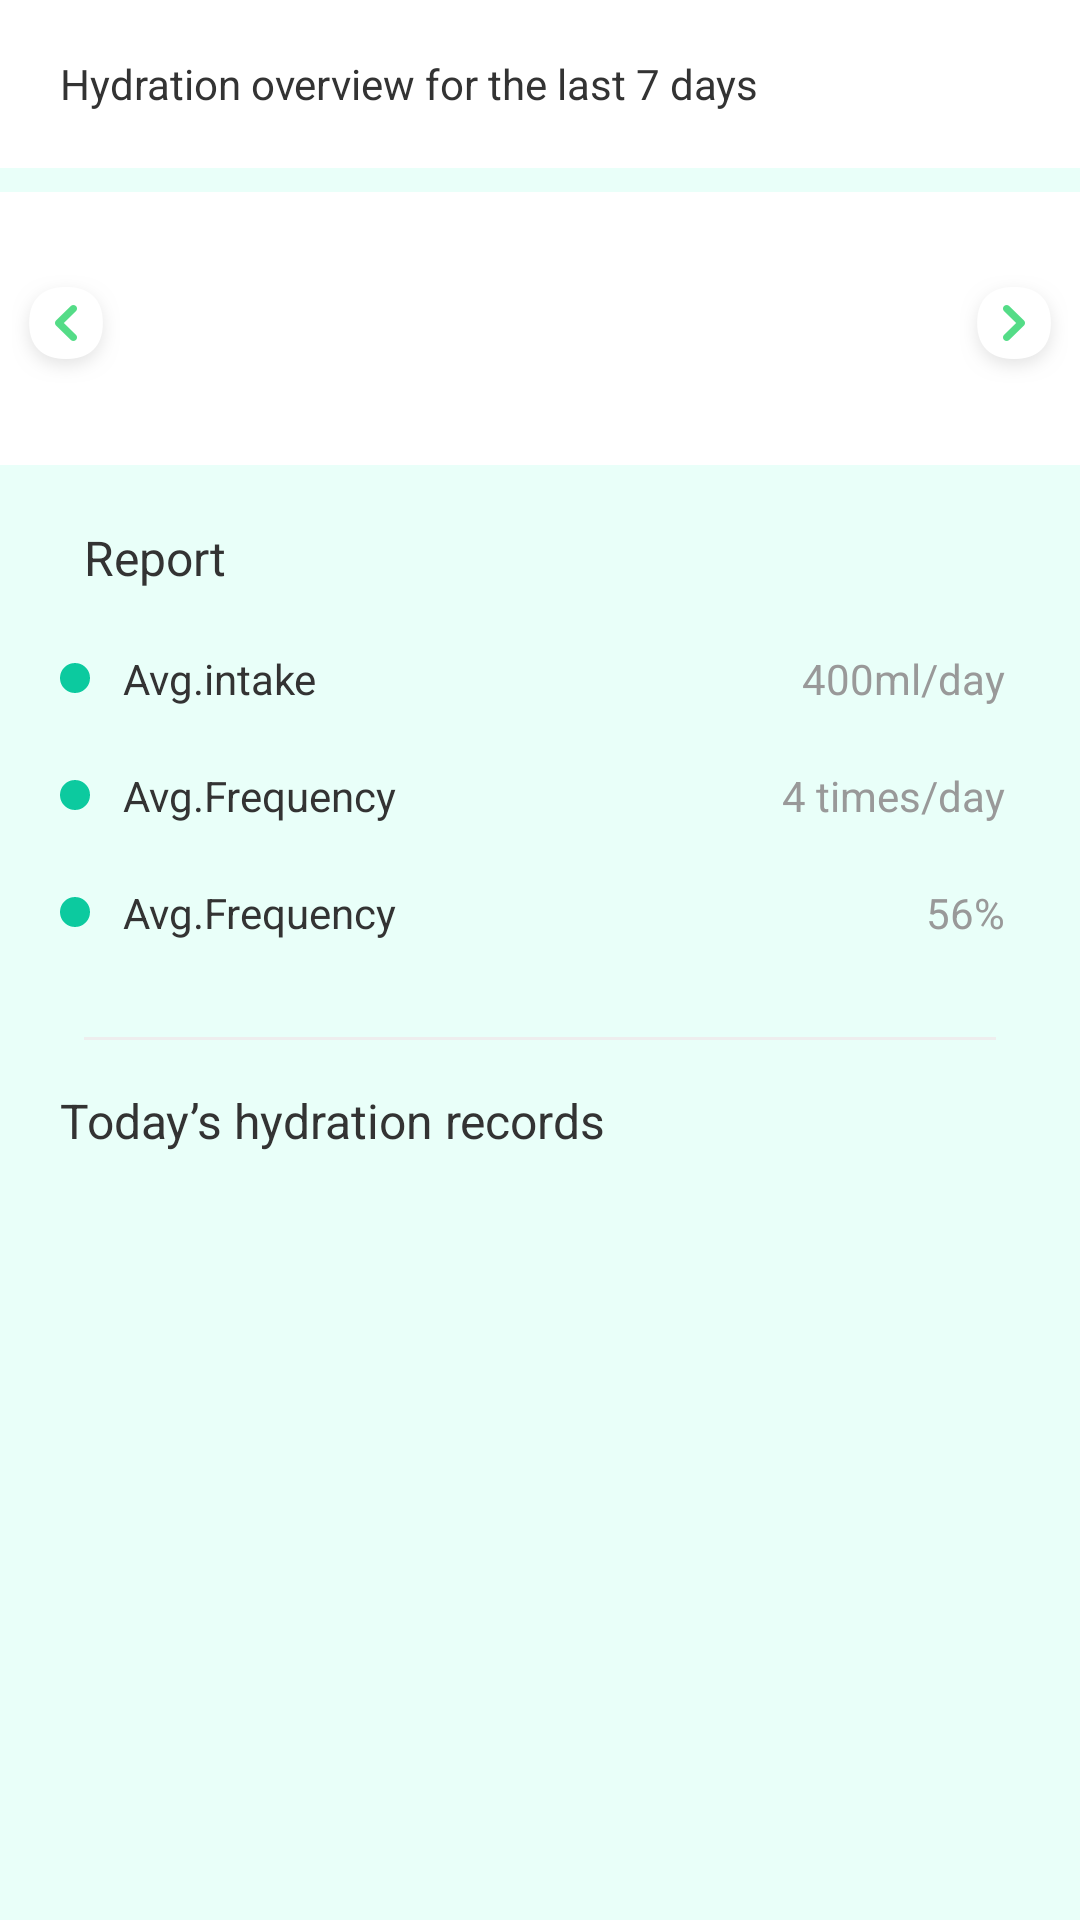

Write the Android layout XML for this screen, with the resource values it uses.
<!-- AndroidManifest.xml: application theme Theme.DrinkWater -->
<!-- res/layout/fragment_records.xml -->
<?xml version="1.0" encoding="utf-8"?>
<layout xmlns:android="http://schemas.android.com/apk/res/android"
    xmlns:app="http://schemas.android.com/apk/res-auto"
    xmlns:tools="http://schemas.android.com/tools">

    <data>

    </data>

    <androidx.constraintlayout.widget.ConstraintLayout
        android:layout_width="match_parent"
        android:layout_height="match_parent"
        android:background="@color/green_plan">

        <TextView
            android:id="@+id/tvTitle"
            android:layout_width="0dp"
            android:layout_height="56dp"
            android:background="@color/white"
            android:gravity="center_vertical"
            android:paddingStart="20dp"
            android:text="Hydration overview for the last 7 days"
            android:textColor="#FF333333"
            android:textSize="14sp"
            app:layout_constraintEnd_toEndOf="parent"
            app:layout_constraintStart_toStartOf="parent"
            app:layout_constraintTop_toTopOf="parent" />

        <androidx.constraintlayout.widget.ConstraintLayout
            android:id="@+id/clFinishState"
            android:layout_width="0dp"
            android:layout_height="91dp"
            android:layout_marginTop="8dp"
            android:background="@color/white"
            app:layout_constraintEnd_toEndOf="parent"
            app:layout_constraintStart_toStartOf="parent"
            app:layout_constraintTop_toBottomOf="@id/tvTitle">

            <ImageView
                android:id="@+id/ivLeft"
                android:layout_width="36dp"
                android:layout_height="36dp"
                android:layout_marginStart="4dp"
                android:background="@drawable/left"
                app:layout_constraintBottom_toBottomOf="parent"
                app:layout_constraintStart_toStartOf="parent"
                app:layout_constraintTop_toTopOf="parent" />

            <ImageView
                android:id="@+id/ivRight"
                android:layout_width="36dp"
                android:layout_height="36dp"
                android:layout_marginEnd="4dp"
                android:background="@drawable/right"
                app:layout_constraintBottom_toBottomOf="parent"
                app:layout_constraintEnd_toEndOf="parent"
                app:layout_constraintTop_toTopOf="parent" />

            <androidx.recyclerview.widget.RecyclerView
                android:id="@+id/recyclerView"
                android:layout_width="0dp"
                android:layout_height="0dp"
                android:layout_marginTop="20dp"
                android:layout_marginBottom="20dp"
                android:orientation="horizontal"
                app:layoutManager="androidx.recyclerview.widget.LinearLayoutManager"
                app:layout_constraintBottom_toBottomOf="parent"
                app:layout_constraintEnd_toStartOf="@id/ivRight"
                app:layout_constraintStart_toEndOf="@id/ivLeft"
                app:layout_constraintTop_toTopOf="parent"
                tools:itemCount="5"
                tools:listitem="@layout/record_complate_item" />

        </androidx.constraintlayout.widget.ConstraintLayout>

        <androidx.constraintlayout.widget.ConstraintLayout
            android:id="@+id/clData"
            android:layout_width="0dp"
            android:layout_height="430dp"
            android:layout_marginStart="8dp"
            android:layout_marginTop="8dp"
            android:layout_marginEnd="8dp"
            android:background="@drawable/while_bg_radio"
            app:layout_constraintEnd_toEndOf="parent"
            app:layout_constraintStart_toStartOf="parent"
            app:layout_constraintTop_toBottomOf="@id/clFinishState">

            <TextView
                android:id="@+id/tvReport"
                android:layout_width="wrap_content"
                android:layout_height="wrap_content"
                android:layout_marginStart="20dp"
                android:layout_marginTop="12dp"
                android:text="Report"
                android:textColor="#FF333333"
                android:textSize="16sp"
                app:layout_constraintStart_toStartOf="parent"
                app:layout_constraintTop_toTopOf="parent" />

            <TextView
                android:id="@+id/tvIntake"
                android:layout_width="wrap_content"
                android:layout_height="wrap_content"
                android:layout_marginStart="12dp"
                android:layout_marginTop="20dp"
                android:drawableStart="@drawable/green_point"
                android:drawablePadding="11dp"
                android:text="Avg.intake"
                android:textColor="#FF333333"
                android:textSize="14sp"
                app:layout_constraintStart_toStartOf="parent"
                app:layout_constraintTop_toBottomOf="@id/tvReport" />

            <TextView
                android:id="@+id/tvIntakeValue"
                android:layout_width="wrap_content"
                android:layout_height="wrap_content"
                android:layout_marginEnd="17dp"
                android:text="400ml/day"
                android:textColor="#FF999999"
                android:textSize="14sp"
                app:layout_constraintBottom_toBottomOf="@id/tvIntake"
                app:layout_constraintEnd_toEndOf="parent"
                app:layout_constraintTop_toTopOf="@id/tvIntake" />

            <TextView
                android:id="@+id/tvFrequency"
                android:layout_width="wrap_content"
                android:layout_height="wrap_content"
                android:layout_marginStart="12dp"
                android:layout_marginTop="20dp"
                android:drawableStart="@drawable/green_point"
                android:drawablePadding="11dp"
                android:text="Avg.Frequency"
                android:textColor="#FF333333"
                android:textSize="14sp"
                app:layout_constraintStart_toStartOf="parent"
                app:layout_constraintTop_toBottomOf="@id/tvIntake" />

            <TextView
                android:id="@+id/tvFrequencyValue"
                android:layout_width="wrap_content"
                android:layout_height="wrap_content"
                android:layout_marginEnd="17dp"
                android:text="4 times/day"
                android:textColor="#FF999999"
                android:textSize="14sp"
                app:layout_constraintBottom_toBottomOf="@id/tvFrequency"
                app:layout_constraintEnd_toEndOf="parent"
                app:layout_constraintTop_toTopOf="@id/tvFrequency" />

            <TextView
                android:id="@+id/tvFrequency1"
                android:layout_width="wrap_content"
                android:layout_height="wrap_content"
                android:layout_marginStart="12dp"
                android:layout_marginTop="20dp"
                android:drawableStart="@drawable/green_point"
                android:drawablePadding="11dp"
                android:text="Avg.Frequency"
                android:textColor="#FF333333"
                android:textSize="14sp"
                app:layout_constraintStart_toStartOf="parent"
                app:layout_constraintTop_toBottomOf="@id/tvFrequency" />

            <TextView
                android:id="@+id/tvFrequencyValue1"
                android:layout_width="wrap_content"
                android:layout_height="wrap_content"
                android:layout_marginEnd="17dp"
                android:text="56%"
                android:textColor="#FF999999"
                android:textSize="14sp"
                app:layout_constraintBottom_toBottomOf="@id/tvFrequency1"
                app:layout_constraintEnd_toEndOf="parent"
                app:layout_constraintTop_toTopOf="@id/tvFrequency1" />

            <View
                android:id="@+id/line1"
                android:layout_width="0dp"
                android:layout_height="1dp"
                android:layout_marginStart="20dp"
                android:layout_marginTop="32dp"
                android:layout_marginEnd="20dp"
                android:background="#FFEEEEEE"
                app:layout_constraintEnd_toEndOf="parent"
                app:layout_constraintStart_toStartOf="parent"
                app:layout_constraintTop_toBottomOf="@id/tvFrequency1" />

            <TextView
                android:id="@+id/tvToday"
                android:layout_width="0dp"
                android:layout_height="wrap_content"
                android:layout_marginStart="12dp"
                android:layout_marginTop="16dp"
                android:text="Today’s hydration records"
                android:textColor="#FF333333"
                android:textSize="16sp"
                app:layout_constraintEnd_toEndOf="parent"
                app:layout_constraintStart_toStartOf="parent"
                app:layout_constraintTop_toBottomOf="@id/line1" />

            <androidx.recyclerview.widget.RecyclerView
                android:id="@+id/rvToday"
                android:layout_width="0dp"
                android:layout_height="0dp"
                android:layout_marginTop="12dp"
                android:orientation="vertical"
                app:layoutManager="androidx.recyclerview.widget.LinearLayoutManager"
                app:layout_constraintBottom_toBottomOf="parent"
                app:layout_constraintEnd_toEndOf="parent"
                app:layout_constraintStart_toStartOf="parent"
                app:layout_constraintTop_toBottomOf="@id/tvToday"
                tools:listitem="@layout/today_record_item" />


        </androidx.constraintlayout.widget.ConstraintLayout>
    </androidx.constraintlayout.widget.ConstraintLayout>
</layout>
<!-- res/layout/record_complate_item.xml (included above) -->
<?xml version="1.0" encoding="utf-8"?>
<layout xmlns:android="http://schemas.android.com/apk/res/android">

    <data>

    </data>

    <LinearLayout
        android:layout_width="45dp"
        android:layout_height="wrap_content"
        android:gravity="center"
        android:orientation="vertical">
        
        <ImageView
            android:id="@+id/ivFinish"
            android:layout_width="28dp"
            android:layout_height="28dp"
            android:background="@drawable/finish_choice"/>

        <TextView
            android:id="@+id/tvData"
            android:layout_width="wrap_content"
            android:layout_height="wrap_content"
            android:text="otc18"
            android:layout_marginTop="6dp"
            android:textColor="#FF333333"
            android:textSize="12sp"/>

    </LinearLayout>
</layout>
<!-- res/layout/today_record_item.xml (included above) -->
<?xml version="1.0" encoding="utf-8"?>
<layout xmlns:android="http://schemas.android.com/apk/res/android"
    xmlns:app="http://schemas.android.com/apk/res-auto">

    <data>

    </data>

    <androidx.constraintlayout.widget.ConstraintLayout
        android:layout_width="match_parent"
        android:layout_height="36dp">

        <TextView
            android:id="@+id/tvWaterValue"
            android:layout_width="wrap_content"
            android:layout_height="wrap_content"
            android:layout_marginStart="16dp"
            android:drawableStart="@drawable/water_point"
            android:drawablePadding="8dp"
            android:text="200ml"
            android:textColor="#FF333333"
            android:textSize="14sp"
            app:layout_constraintBottom_toBottomOf="parent"
            app:layout_constraintStart_toStartOf="parent"
            app:layout_constraintTop_toTopOf="parent" />

        <ImageView
            android:id="@+id/ivDelete"
            android:layout_width="20dp"
            android:layout_height="20dp"
            android:layout_marginEnd="15dp"
            android:background="@drawable/delete"
            app:layout_constraintBottom_toBottomOf="parent"
            app:layout_constraintEnd_toEndOf="parent"
            app:layout_constraintTop_toTopOf="parent" />

        <TextView
            android:id="@+id/tvTime"
            android:layout_width="wrap_content"
            android:layout_height="wrap_content"
            android:layout_marginEnd="16dp"
            android:text="7:00"
            android:textColor="#FF999999"
            android:textSize="14sp"
            app:layout_constraintBottom_toBottomOf="parent"
            app:layout_constraintEnd_toStartOf="@id/ivDelete"
            app:layout_constraintTop_toTopOf="parent" />

    </androidx.constraintlayout.widget.ConstraintLayout>
</layout>
<!-- resources referenced by this layout -->
<resources>
  <color name="green_plan">#E9FFF9</color>
  <color name="white">#FFFFFFFF</color>
  <!-- drawable delete: png bitmap (drawable-xxhdpi, 932 bytes) -->
  <!-- drawable finish_choice (drawable) -->
  <?xml version="1.0" encoding="utf-8"?>
  <selector xmlns:android="http://schemas.android.com/apk/res/android">
      <item android:drawable="@drawable/finish_y" android:state_selected="true" />
      <item android:drawable="@drawable/finish_n"  />
  </selector>
  <!-- drawable green_point (drawable) -->
  <?xml version="1.0" encoding="utf-8"?>
  <shape xmlns:android="http://schemas.android.com/apk/res/android"
      android:shape="oval">
      <solid android:color="#FF0CCA9F" />
      <size android:height="10dp"
          android:width="10dp"/>
  
  </shape>
  <!-- drawable left: png bitmap (drawable-xxhdpi, 5225 bytes) -->
  <!-- drawable right: png bitmap (drawable-xxhdpi, 5223 bytes) -->
  <!-- drawable water_point: png bitmap (drawable-xxhdpi, 1746 bytes) -->
  <style name="Theme.DrinkWater" parent="Theme.MaterialComponents.Light.NoActionBar">
          <item name="android:immersive">true</item>
      </style>
  <!-- drawable finish_y: png bitmap (drawable-xxhdpi, 2312 bytes) -->
  <!-- drawable finish_n: png bitmap (drawable-xxhdpi, 2586 bytes) -->
</resources>
